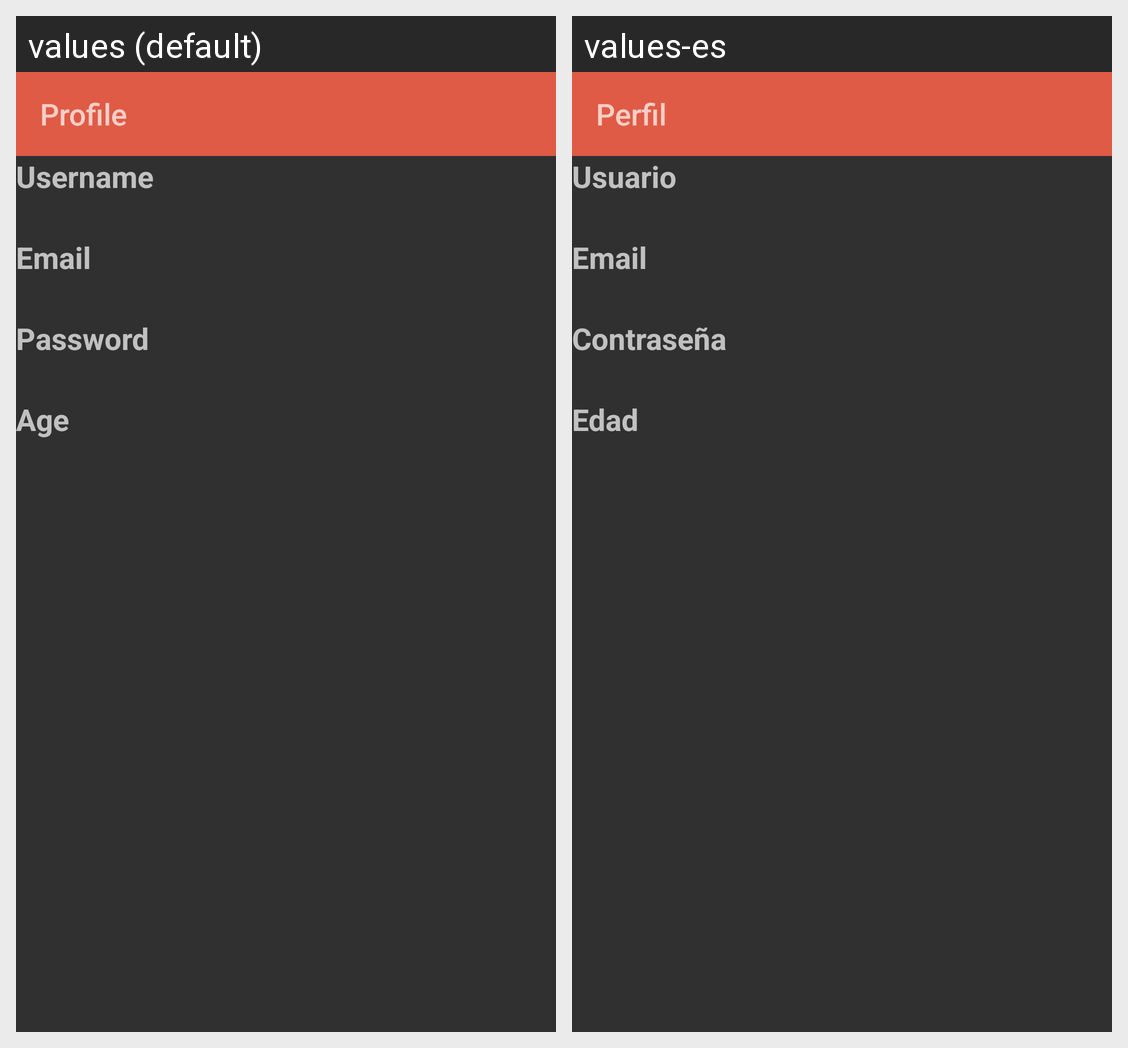

Here is an Android app screen in its default locale and in the app's own translations. Write out the translated-string differences for the strings that appear on this screen.
Android screen res/layout/activity_fourth.xml rendered under 2 locales, left to right: values (default), values-es. Device: Nexus 5 (rendered at 1080×1920; each locale shown at half size, 540×960, under a caption strip naming it); theme AppTheme.
Strings drawn on this screen, with the default value and each locale's value (text and hints the layout hard-codes, and strings that could not be matched under every locale, appear in the picture but are not listed):

profile
  values: Profile
  values-es: Perfil

username
  values: Username
  values-es: Usuario

email
  values: Email
  values-es: Email

password
  values: Password
  values-es: Contraseña

age
  values: Age
  values-es: Edad
